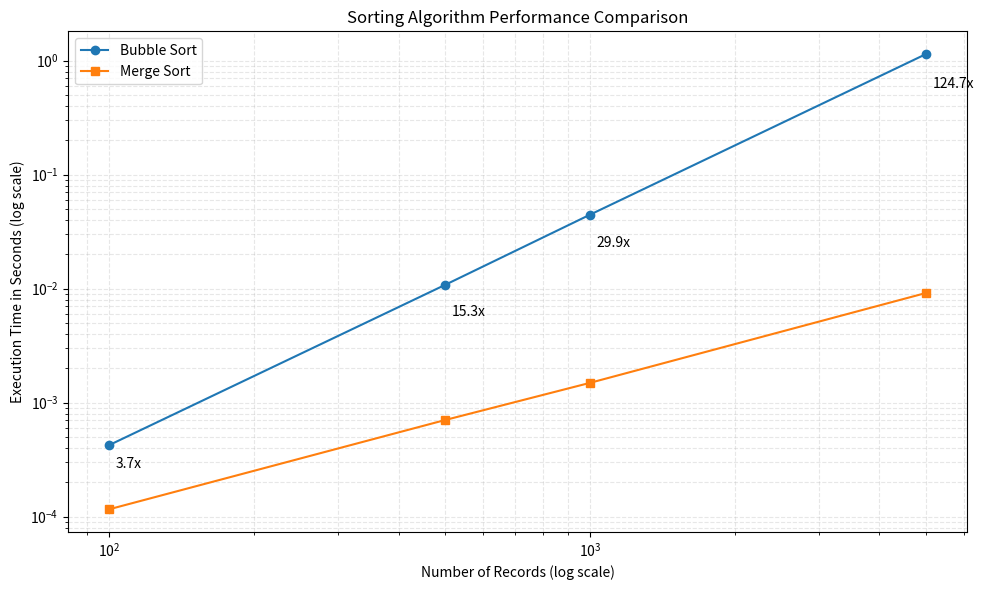

Write Python code to recreate this figure.
import json
import time
import datetime
import random
import matplotlib.pyplot as plt
import os
from typing import List, Dict, Any, Callable, Tuple

# Data structures and sample generator
def generate_sample_data(num_records: int) -> List[Dict[str, Any]]:
    """Generate sample hospital patient records"""
    first_names = ["James", "Mary", "John", "Patricia", "Robert", "Jennifer", "Michael", "Linda", "William", "Elizabeth"]
    last_names = ["Smith", "Johnson", "Williams", "Jones", "Brown", "Davis", "Miller", "Wilson", "Moore", "Taylor"]
    
    records = []
    for i in range(num_records):

        # Generate random dates within past 2 years
        days_ago = random.randint(1, 730)
        admission_date = (datetime.datetime.now() - datetime.timedelta(days=days_ago)).strftime("%Y-%m-%d")

        # Generate random discharge date after admission (some may still be admitted)
        if random.random() > 0.2:  
            discharge_days = random.randint(1, 30)
            discharge_date = (datetime.datetime.now() - datetime.timedelta(days=days_ago-discharge_days)).strftime("%Y-%m-%d")
        else:
            discharge_date = None
        
        record = {
            "patient_id": i + 1000,
            "first_name": random.choice(first_names),
            "last_name": random.choice(last_names),
            "admission_date": admission_date,
            "discharge_date": discharge_date,
            "department": random.choice(["Cardiology", "Neurology", "Oncology", "Pediatrics", "Emergency"]),
            "doctor_id": random.randint(100, 150),
            "room_number": random.randint(100, 500),
            "insurance_id": f"INS-{random.randint(10000, 99999)}"
        }
        records.append(record)
    
    return records

def save_records_to_json(records: List[Dict[str, Any]], filename: str) -> None:
    """Save patient records to a JSON file"""
    with open(filename, 'w') as f:
        json.dump(records, f, indent=2)

def load_records_from_json(filename: str) -> List[Dict[str, Any]]:
    """Load patient records from a JSON file"""
    with open(filename, 'r') as f:
        return json.load(f)

def get_key_by_patient_id(record: Dict[str, Any]) -> int:
    """Extract patient ID as sorting key"""
    return record["patient_id"]

def get_key_by_name(record: Dict[str, Any]) -> str:
    """Extract patient full name as sorting key"""
    return f"{record['last_name']}, {record['first_name']}"

def get_key_by_admission_date(record: Dict[str, Any]) -> str:
    """Extract admission date as sorting key"""
    return record["admission_date"]

# Bubble Sort Implementation
def bubble_sort(records: List[Dict[str, Any]], key_func: Callable) -> Tuple[List[Dict[str, Any]], float]:
    """
    Apply the Bubble Sort algorithm to sort patient records.
    
    Parameters:
        records: A list of dictionaries, each representing a patient record.
        key_func: A function to extract the sorting key from each record.
        
    Returns:
        A tuple containing the sorted records and the execution time in seconds.
    """
    start_time = time.time()
    result = records.copy()
    n = len(result)
    
    for i in range(n):
        swapped = False
        
        for j in range(0, n - i - 1):
            if key_func(result[j]) > key_func(result[j + 1]):
                result[j], result[j + 1] = result[j + 1], result[j]
                swapped = True
        if not swapped:
            break
    
    end_time = time.time()
    execution_time = end_time - start_time
    
    return result, execution_time

# Merge Sort Implementation
def merge_sort(records: List[Dict[str, Any]], key_func: Callable) -> Tuple[List[Dict[str, Any]], float]:
    """
    Use the Merge Sort algorithm to sort patient records.
    
    Parameters:
        records: A list of dictionaries, each representing a patient record.
        key_func: A function to extract the sorting key from each record.
        
    Returns:
        A tuple containing the sorted records and the execution time in seconds.
    """
    start_time = time.time()
    result = records.copy()
    

    def _merge_sort(arr):
        if len(arr) <= 1:
            return arr
            
        mid = len(arr) // 2
        left_half = _merge_sort(arr[:mid])
        right_half = _merge_sort(arr[mid:])
        
        return _merge(left_half, right_half)
    
    def _merge(left, right):
        result = []
        i = j = 0

        while i < len(left) and j < len(right):
            if key_func(left[i]) <= key_func(right[j]):
                result.append(left[i])
                i += 1
            else:
                result.append(right[j])
                j += 1
        
        result.extend(left[i:])
        result.extend(right[j:])
        return result
    
    result = _merge_sort(result)
    
    end_time = time.time()
    execution_time = end_time - start_time
    
    return result, execution_time

def test_both_algorithms(records: List[Dict[str, Any]], key_func: Callable, key_name: str) -> Dict[str, Any]:
    """
    Evaluate the performance of two sorting algorithms on an identical dataset and provide metrics.
    
    Parameters:
        records: A list containing patient records to be sorted.
        key_func: A function used to extract the sorting key.
        key_name: The name of the key being utilized (for reporting purposes).
        
    Returns:
        A dictionary containing performance metrics.
    """
    # Run Bubble Sort
    bubble_sorted, bubble_time = bubble_sort(records, key_func)
    
    # Run Merge Sort
    merge_sorted, merge_time = merge_sort(records, key_func)
    
    if key_func(bubble_sorted[0]) != key_func(merge_sorted[0]) or key_func(bubble_sorted[-1]) != key_func(merge_sorted[-1]):
        print(f"WARNING: Sorting results may differ for key: {key_name}")
    
    return {
        "key": key_name,
        "record_count": len(records),
        "bubble_sort_time": bubble_time,
        "merge_sort_time": merge_time,
        "speedup_factor": bubble_time / merge_time if merge_time > 0 else float('inf')
    }

def run_performance_tests(record_counts: List[int]) -> List[Dict[str, Any]]:
    results = []
    
    for count in record_counts:
        print(f"Testing with {count} records...")
        records = generate_sample_data(count)
 
        id_results = test_both_algorithms(records, get_key_by_patient_id, "patient_id")
        results.append(id_results)
        
        name_results = test_both_algorithms(records, get_key_by_name, "patient_name")
        results.append(name_results)
        
        date_results = test_both_algorithms(records, get_key_by_admission_date, "admission_date")
        results.append(date_results)
        
        if count == max(record_counts):
            bubble_sorted, _ = bubble_sort(records, get_key_by_patient_id)
            merge_sorted, _ = merge_sort(records, get_key_by_patient_id)
            save_records_to_json(bubble_sorted[:10], "bubble_sort_sample.json")
            save_records_to_json(merge_sorted[:10], "merge_sort_sample.json")
    
    return results

def generate_performance_chart(results: List[Dict[str, Any]], output_file: str = "sorting_performance.png") -> None:
    record_counts = sorted(set(result["record_count"] for result in results))
    
    bubble_times = []
    merge_times = []
    
    for count in record_counts:
        count_results = [r for r in results if r["record_count"] == count]
        avg_bubble = sum(r["bubble_sort_time"] for r in count_results) / len(count_results)
        avg_merge = sum(r["merge_sort_time"] for r in count_results) / len(count_results)
        
        bubble_times.append(avg_bubble)
        merge_times.append(avg_merge)
    

    plt.figure(figsize=(10, 6))
    plt.plot(record_counts, bubble_times, 'o-', label='Bubble Sort')
    plt.plot(record_counts, merge_times, 's-', label='Merge Sort')
    plt.xscale('log')
    plt.yscale('log')
    plt.xlabel('Number of Records (log scale)')
    plt.ylabel('Execution Time in Seconds (log scale)')
    plt.title('Sorting Algorithm Performance Comparison')
    plt.legend()
    plt.grid(True, which="both", ls="--", alpha=0.3)
 
    for i, count in enumerate(record_counts):
        speedup = bubble_times[i] / merge_times[i] if merge_times[i] > 0 else float('inf')
        plt.annotate(f"{speedup:.1f}x", 
                    xy=(count, (bubble_times[i] + merge_times[i]) / 2),
                    xytext=(5, 0),
                    textcoords="offset points",
                    ha='left')
    
    plt.tight_layout()
    plt.savefig(output_file)
    print(f"Performance chart saved to {output_file}")

# Main program
def main():
    record_counts = [100, 500, 1000, 5000]
    
    initial_data = generate_sample_data(1000)
    save_records_to_json(initial_data, "hospital_records.json")
    print(f"Generated {len(initial_data)} sample patient records in 'hospital_records.json'")
    
    results = run_performance_tests(record_counts)

    print("\nPerformance Test Results:")
    print("------------------------")
    for result in results:
        print(f"Key: {result['key']}, Records: {result['record_count']}")
        print(f"  Bubble Sort: {result['bubble_sort_time']:.6f} seconds")
        print(f"  Merge Sort:  {result['merge_sort_time']:.6f} seconds")
        print(f"  Speedup:     {result['speedup_factor']:.2f}x")
        print()
    try:
        generate_performance_chart(results)
    except Exception as e:
        print(f"Could not generate chart: {e}")
    
    print("Program completed successfully")

if __name__ == "__main__":
    main()
